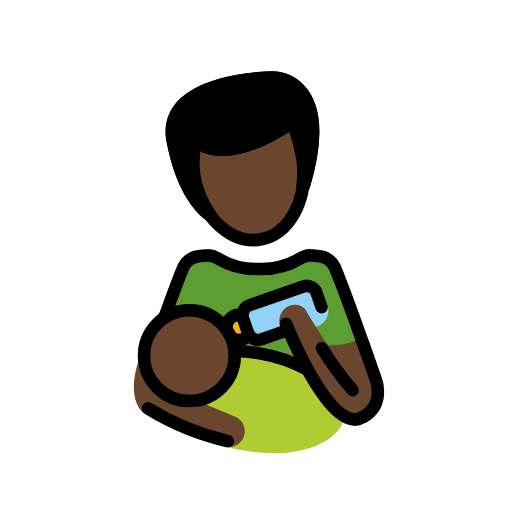
t = 0.00 s
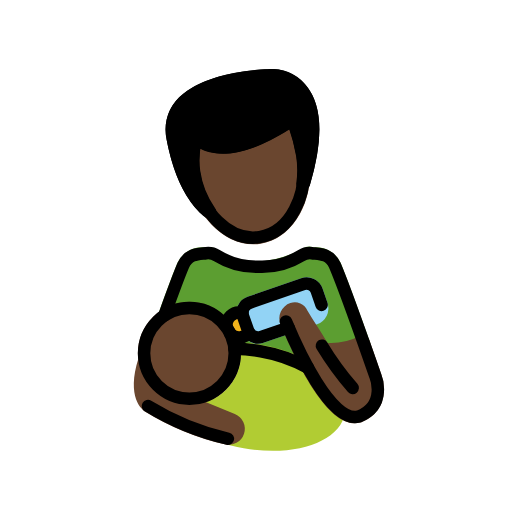
t = 0.48 s
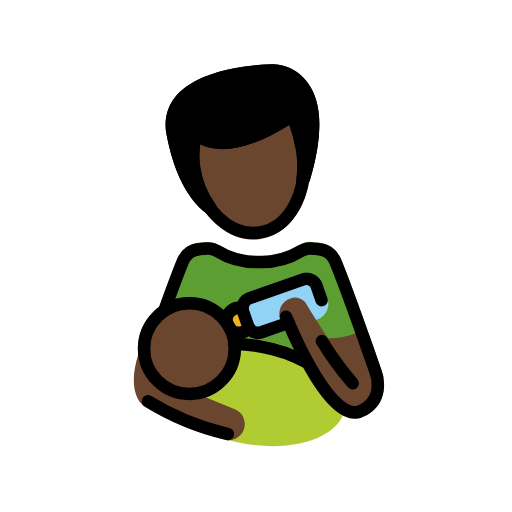
t = 1.43 s
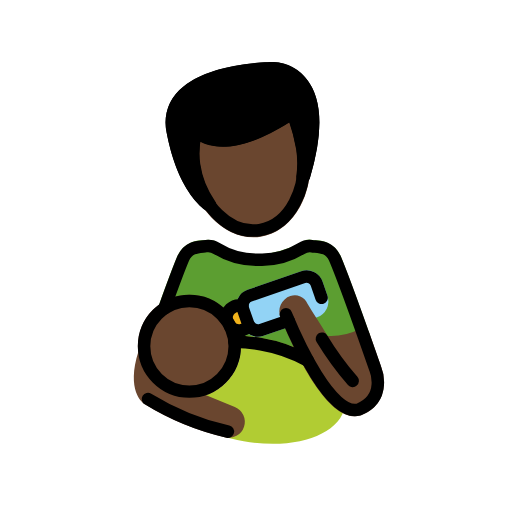
t = 1.90 s
t = 2.38 s: frame unchanged from t = 1.43 s, image omitted
t = 3.33 s: frame unchanged from t = 0.48 s, image omitted

The animated SVG that drew these frames (rendered in a browser with its animation timeline set to each time). Animation: 1 SMIL element (animateTransform=1); one cycle of 3.80 s, repeats indefinitely.

<?xml version='1.0' encoding='utf-8'?>
<svg xmlns="http://www.w3.org/2000/svg" id="emoji" viewBox="-5 -5 82 82" width="200" height="200" role="img">
  <title>OpenMoji: man feeding baby: dark skin tone</title><g><g id="color">
    <path fill="#5c9e31" d="M41.0089,53.7541H28.7462A.9979.9979,0,0,1,28.07,53.49l-7.4307-6.834a1,1,0,0,1-.2637-1.0761c1.4776-4.0948,2.5049-6.8242,3.0547-8.1114a4.274,4.274,0,0,1,4.0176-2.4843c.1562-.0137.3105-.0264.4609-.045a3.0652,3.0652,0,0,1,2.1212.5235A11.5665,11.5665,0,0,0,36,37.3416h0a18.7285,18.7285,0,0,0,7.4141-2.1,1.8526,1.8526,0,0,1,1.6524-.3021c.15.0186.3047.0313.46.045a4.2534,4.2534,0,0,1,3.9961,2.4365c1.0136,2.3682,3.1191,8.1963,4.7119,12.6777a1,1,0,0,1-.7568,1.3174l-12.2832,2.32A.99.99,0,0,1,41.0089,53.7541Z" />
    <path fill="#b1cc33" d="M36.9777,50.6337a27.0456,27.0456,0,0,0-3.5672-.3886,8.2421,8.2421,0,0,1-12.4241,8.71A9.3928,9.3928,0,0,0,24.2306,63.09a22.645,22.645,0,0,0,9.8017,4.0635,26.74,26.74,0,0,0,4.6856.4258c6.14,0,10.8838-2.3282,11.5488-6.0538C51.0919,56.8935,45.254,52.1093,36.9777,50.6337Z" />
    <path fill="#92d3f5" d="M36.3234,50.4338a2.7013,2.7013,0,0,1-2.55-1.8115l-.79-2.2754a2.7,2.7,0,0,1,1.6621-3.4307l8.583-2.98a2.6968,2.6968,0,0,1,3.4307,1.6611l.79,2.2774a2.6982,2.6982,0,0,1-1.6621,3.43l-8.583,2.9795A2.6768,2.6768,0,0,1,36.3234,50.4338Z" />
    <circle cx="33.2779" cy="47.4336" r="2" fill="#f1b31c" />
  </g>
  <g id="skin">
    <path fill="#6a462f" d="M25.3321,60.2209a8.2569,8.2569,0,1,1,8.2569-8.2568A8.2663,8.2663,0,0,1,25.3321,60.2209Z" />
    <path fill="#6a462f" d="M56.0392,55.2209s-.8418-2.415-1.9424-5.5088a.9456.9456,0,0,0-.0531-.0882.925.925,0,0,0-.0358-.0983c-.0178-.0292-.0466-.0454-.0667-.0721a.9721.9721,0,0,0-.1331-.1437.96.96,0,0,0-.1569-.1153.9942.9942,0,0,0-.7368-.1034.2513.2513,0,0,0-.1834.0668.9352.9352,0,0,0-.0981.0357,10.1709,10.1709,0,0,1-5.1561,1.1044C46.23,48.2748,44.93,46.33,44.2261,45.1109A2.1824,2.1824,0,0,0,41.5,43.9182a2.5916,2.5916,0,0,0-1.5674,3.456c3.0694,7.3545,7.545,15.8018,11.9053,15.8018a3.3207,3.3207,0,0,0,.874-.1172c.0185-.005.0313-.0186.0492-.0245.02-.0066.04-.0037.06-.0116a5.5823,5.5823,0,0,0,3.27-3.0127A6.8493,6.8493,0,0,0,56.0392,55.2209Z" />
    <path fill="#6a462f" d="M32.6124,61.6867l-8.9951-3.6992c-.0184-.0076-.0378-.0045-.0564-.0109-.0134-.0046-.0227-.0152-.0364-.0194A6.2733,6.2733,0,0,1,19.14,52.8713a.92.92,0,0,0-.0423-.1191.99.99,0,0,0-.0783-.2217.9758.9758,0,0,0-.1236-.1582.6813.6813,0,0,0-.3469-.2591.917.917,0,0,0-.0876-.05c-.0065-.0021-.013,0-.0195-.0022a.958.958,0,0,0-.2384-.0271.994.994,0,0,0-.1648-.0074c-.0107.0014-.0206-.0032-.0314-.0014a.9415.9415,0,0,0-.1482.0528.9954.9954,0,0,0-.1875.0669,2.5273,2.5273,0,0,0-.2922.2439,1.0009,1.0009,0,0,0-.1141.2016.9443.9443,0,0,0-.0647.1145c-.0058.0177-.0093.0333-.0149.0509l-.0029.01c-2.0249,6.2906.6584,8.2629.95,8.4537a43.2914,43.2914,0,0,0,12.85,5.3174,2.578,2.578,0,0,0,3.0987-1.7051A2.5489,2.5489,0,0,0,32.6124,61.6867Z" />
    <path fill="#6a462f" d="M35.5778,34.49c-4.9668.001-9.5888-4.8467-10.6172-11.4209a12.7968,12.7968,0,0,1,.543-6.0459,1.0668,1.0668,0,0,1,1.8291-.2266c.02.0235,3.43,3.9014,13.9619-3.1845a1.0652,1.0652,0,0,1,1.5938.5088,33.6385,33.6385,0,0,1,1.6367,5.9c1.1035,7.085-2.3809,13.5332-7.77,14.377A7.6052,7.6052,0,0,1,35.5778,34.49Z" />
  </g>
  <g id="hair">
    <path fill="#000000" d="M44.2477,9.339a7.2335,7.2335,0,0,0-5.4443-2.9179c-.4717,0-11.4433.0595-15.6426,5.1308a7.1755,7.1755,0,0,0-1.4716,6.1895c1.8906,9.9541,6.3173,12.4922,6.5048,12.5947a.9858.9858,0,0,0,.4776.123.9972.9972,0,0,0,.87-.51.9823.9823,0,0,0,.0389-.8638,1.05,1.05,0,0,0-.1737-.4331A13.94,13.94,0,0,1,27.0681,22.74a12.8015,12.8015,0,0,1,.0166-3.5244c2.04,1.0664,6.4121,1.8535,14.249-3.083a25.5272,25.5272,0,0,1,1.0781,4.1777l.0045.0133c.0006.0048-.0013.0092-.0006.0141a14.5219,14.5219,0,0,1,.043,4.3066,1.0659,1.0659,0,0,0,.9043,1.207,1.02,1.02,0,0,0,.1523.0117,1.0532,1.0532,0,0,0,.7512-.3277.9748.9748,0,0,0,.3572-.4916C46.7683,17.8312,46.6413,12.547,44.2477,9.339Z" />
  </g>
  <g id="line">
    <path fill="none" stroke="#000" stroke-linecap="round" stroke-linejoin="round" stroke-width="2" d="M21.3154,45.9132c1.2325-3.4162,2.4138-6.6069,3.0343-8.0587.9436-1.9239,2.4321-1.78,3.6765-1.9282a2.6819,2.6819,0,0,1,1.7149.3828A11.9015,11.9015,0,0,0,36,38.0861h.9747a11.9015,11.9015,0,0,0,6.2589-1.777,2.6819,2.6819,0,0,1,1.7149-.3828c1.2444.1478,2.7329.0043,3.6765,1.9282,1.65,3.86,6.47,17.6883,6.47,17.6883s1.9655,4.681-2.6193,6.5337l-.0256.01c-4.3986,1.1908-9.8745-10.9634-11.6494-15.2355" />
    <path fill="none" stroke="#000" stroke-linecap="round" stroke-linejoin="round" stroke-width="2" d="M43.47,20.1733a32.96,32.96,0,0,0-1.58-5.6764h0c-11.6718,7.853-15.406,2.9469-15.406,2.9469a11.8113,11.8113,0,0,0-.47,5.461c1.02,6.52,5.7549,11.1941,10.5753,10.44s7.9007-6.6513,6.88-13.1713" />
    <circle cx="25.332" cy="51.9641" r="7.257" fill="none" stroke="#000" stroke-linecap="round" stroke-linejoin="round" stroke-width="2" />
    <path fill="none" stroke="#000" stroke-linecap="round" stroke-linejoin="round" stroke-width="2" d="M18.7,60.3962a42.8516,42.8516,0,0,0,12.8,5.2409" />
    <path fill="none" stroke="#000" stroke-linecap="round" stroke-linejoin="round" stroke-width="2" d="M41.2136,47.8346,36.8761,49.34a1.7005,1.7005,0,0,1-2.1578-1.0458l-.79-2.2759a1.7,1.7,0,0,1,1.0457-2.1578l8.5828-2.9794a1.7005,1.7005,0,0,1,2.1578,1.0458l.79,2.2759" />
    <path fill="none" stroke="#000" stroke-linecap="round" stroke-linejoin="round" stroke-width="2" d="M32.552,51.2309a25.7011,25.7011,0,0,1,4.2495.4043,23.5323,23.5323,0,0,1,7.5264,2.6413" />
    <path fill="none" stroke="#000" stroke-linecap="round" stroke-linejoin="round" stroke-width="2" d="M46.5572,50.737a49.6144,49.6144,0,0,0,4.9284,6.7669" />
    <path fill="none" stroke="#000" stroke-linecap="round" stroke-linejoin="round" stroke-width="2" d="M31.3262,47.8724a2.0016,2.0016,0,0,1,2.5118-2.3593" />
    <path fill="none" stroke="#000" stroke-linecap="round" stroke-linejoin="round" stroke-width="2" d="M34.88,48.6312a2,2,0,0,1-2.9721.2593" />
    <path fill="none" stroke="#000" stroke-linecap="round" stroke-linejoin="round" stroke-width="2" d="M28.6769,29.46s-4.1811-2.3-6.005-11.9059C20.7478,7.4205,38.8032,7.4208,38.8032,7.4208s10.0164,0,4.8618,17.3378" />
  </g>
<animateTransform attributeName="transform" type="translate" values="0 0;0 -1.5;0 0" dur="3.8s" repeatCount="indefinite" /></g></svg>
